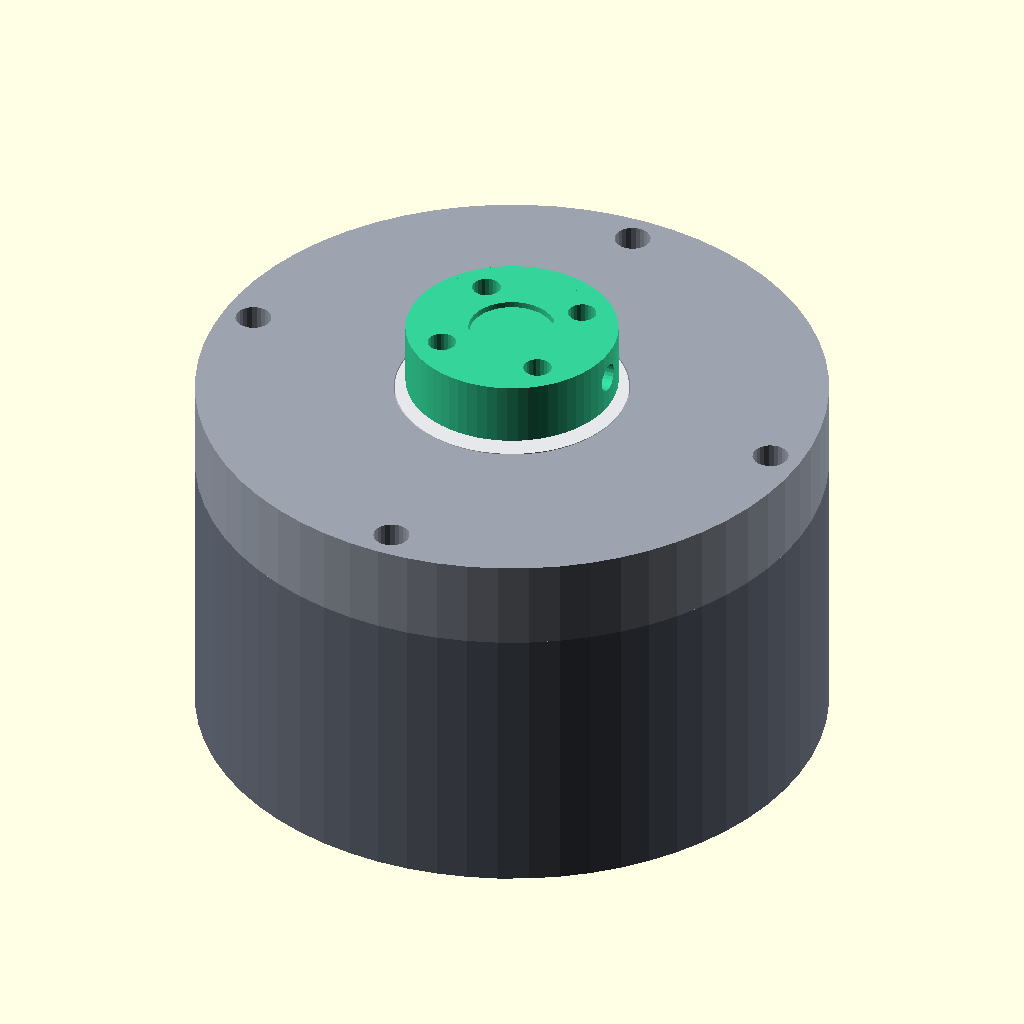
Cell 1: rendered with the file's own defaults.
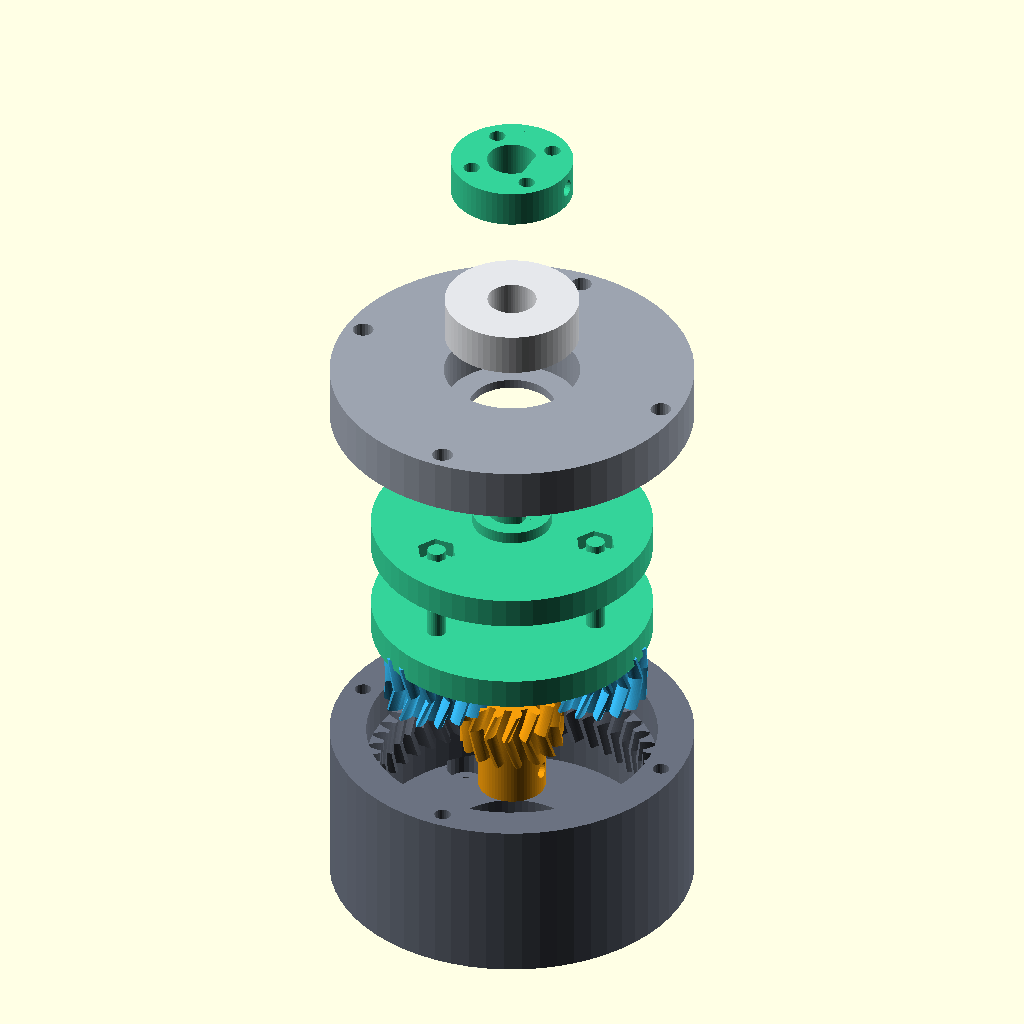
Cell 2: the same model with part = "exploded".
All cells are drawn from the same view direction (rotation 55°, 0°, 25°, orthographic, colour scheme Cornfield), but the view is re-fitted for each cell, so position and scale can differ between cells as well as the parameter.
OpenSCAD source file scad/planet17.scad:
// planet17: single-stage herringbone planetary gearbox for NEMA 17 steppers.
// Ring fixed, sun on the motor shaft, output on the carrier.
// Usage: openscad -D 'part="assembly"' scad/planet17.scad

include <gear.scad>

/* [Gear train] */
sun_teeth = 15;
planet_teeth = 15;
ring_teeth = 45;       // must equal sun_teeth + 2 * planet_teeth
planets = 3;           // (sun_teeth + ring_teeth) / planets must be an integer
module_mm = 1;
helix_angle = 20;
face_width = 10;       // herringbone width of every gear
backlash = 0.25;       // circumferential play per mesh at the pitch circle

/* [Motor and bearing] */
shaft_d = 5;
shaft_flat = 4.5;      // across-flats size of the shaft D cut
                       // shaft must reach z = 21 from the motor face (24 mm shafts do)
pilot_d = 22;          // NEMA 17 pilot boss
screw_square = 31;     // NEMA 17 hole pattern
bearing_od = 22;       // 608
bearing_id = 8;
bearing_w = 7;

/* [Printing] */
fit = 0.2;             // radial clearance for sliding fits
gap = 0.5;             // axial clearance between moving parts

/* [Selection] */
part = "assembly"; // [assembly, exploded, section, housing, cover, sun, planet, carrier_rear, carrier_front, flange, check_clash]
angle = 0;             // sun angle for assembly and check_clash, degrees
hand = 1;              // helix hand of the sun; flip only for the clash test
/* [Hidden] */
// Mutation switches used by scripts/check.sh to prove the clash test can fail.
planet_hand_flip = false;
phase_error = 0;
clash_a = -1;          // check_clash: restrict to one pair of part indices
clash_b = -1;

$fn = 64;

add = 1;
ded = 1.25;
pin_d = 3;
plate_t = 5;
base_t = 5;
cover_t = 1.5 + bearing_w;
r_sun = sun_teeth * module_mm / 2;
r_planet = planet_teeth * module_mm / 2;
r_ring = ring_teeth * module_mm / 2;
orbit = r_sun + r_planet;
ratio = 1 + ring_teeth / sun_teeth;
relief_r = r_ring + ded * module_mm;
out_r = relief_r + 6;
bolt_r = relief_r + 3;

pilot_h = 2;
z_sun_bottom = pilot_h + 0.4;
z_rear = base_t + gap;
z_gears = z_rear + plate_t + gap;
z_front = z_gears + face_width + gap;
z_cover = z_front + plate_t + gap;
z_bearing = z_cover + 1.5;
z_flange = z_bearing + bearing_w;

assert(ring_teeth == sun_teeth + 2 * planet_teeth, "ring_teeth must be sun_teeth + 2 * planet_teeth");
assert((sun_teeth + ring_teeth) % planets == 0, "(sun_teeth + ring_teeth) must be divisible by planets");
assert(planets < 3 || 2 * orbit * sin(180 / planets) > 2 * (r_planet + module_mm) + 0.4,
       "planets would touch each other");

module d_bore(d, flat, h) {
    intersection() {
        cylinder(d = d + 2 * fit / 2, h = h);
        translate([-d, -d, -0.01]) cube([d + flat - d / 2 + 0.15, 2 * d, h + 0.02]);
    }
}

module d_stub(d, flat, h) {
    intersection() {
        cylinder(d = d, h = h);
        translate([-d, -d, -0.01]) cube([d + flat - d / 2, 2 * d, h + 0.02]);
    }
}

function theta(i) = i * 360 / planets;
function carrier_angle(a) = a * sun_teeth / (sun_teeth + ring_teeth);
function planet_spin(i, a) =
    let (c = carrier_angle(a))
    phase_error + 180 - 180 / planet_teeth + theta(i) * (1 + sun_teeth / planet_teeth)
    + c - (a - c) * sun_teeth / planet_teeth;

module sun() {
    difference() {
        union() {
            translate([0, 0, z_gears])
                herringbone(sun_teeth, module_mm, face_width, helix_angle, hand, add, ded, backlash);
            translate([0, 0, z_sun_bottom]) cylinder(d = 11, h = z_gears - z_sun_bottom + 0.01);
        }
        translate([0, 0, z_sun_bottom - 0.1]) d_bore(shaft_d, shaft_flat, z_gears + face_width);
        translate([0, 0, z_sun_bottom + 4]) rotate([0, 90, 0]) cylinder(d = 2.7, h = 8, $fn = 24);
    }
}

module planet() {
    difference() {
        translate([0, 0, z_gears])
            herringbone(planet_teeth, module_mm, face_width, helix_angle, planet_hand_flip ? hand : -hand, add, ded, backlash);
        translate([0, 0, z_gears - 1]) cylinder(d = pin_d + 2 * fit, h = face_width + 2, $fn = 32);
    }
}

module ring_cavity() {
    psi = planet_teeth % 2 == 0 ? 180 / ring_teeth : 0;
    translate([0, 0, z_gears]) rotate(psi)
        herringbone(ring_teeth, module_mm, face_width, helix_angle, -hand, ded, add, -backlash, 14);
}

module housing() {
    difference() {
        cylinder(r = out_r, h = z_cover);
        translate([0, 0, -1]) cylinder(d = pilot_d + 0.4, h = base_t + 2);
        translate([0, 0, base_t]) cylinder(r = relief_r, h = z_gears - base_t + 0.01);
        translate([0, 0, z_gears + face_width - 0.01]) cylinder(r = relief_r, h = z_cover);
        translate([0, 0, 0]) ring_cavity();
        for (sx = [-1, 1], sy = [-1, 1])
            translate([sx * screw_square / 2, sy * screw_square / 2, -1]) {
                cylinder(d = 3.4, h = base_t + 2, $fn = 24);
                translate([0, 0, 1 + base_t - 3.2]) cylinder(d = 6.4, h = 4, $fn = 24);
            }
        for (k = [0 : 3])
            rotate(k * 90) translate([bolt_r, 0, z_cover - 12]) cylinder(d = 2.7, h = 13, $fn = 24);
    }
}

module cover() {
    difference() {
        translate([0, 0, z_cover]) cylinder(r = out_r, h = cover_t);
        translate([0, 0, z_cover - 1]) cylinder(d = 14, h = cover_t + 2);
        translate([0, 0, z_bearing]) cylinder(d = bearing_od + 2 * fit / 2, h = cover_t);
        for (k = [0 : 3])
            rotate(k * 90) translate([bolt_r, 0, z_cover - 1]) cylinder(d = 3.4, h = cover_t + 2, $fn = 24);
    }
}

module plate_r() {
    r = relief_r - 0.75;
    difference() {
        translate([0, 0, z_rear]) cylinder(r = r, h = plate_t);
        translate([0, 0, z_rear - 1]) cylinder(d = 11 + 2 * fit + 1, h = plate_t + 2);
        for (i = [0 : planets - 1])
            rotate(theta(i)) translate([orbit, 0, z_rear - 1]) {
                cylinder(d = pin_d + 0.1, h = plate_t + 2, $fn = 24);
                cylinder(d = 6, h = 1 + 3.2, $fn = 24);
            }
    }
}

module plate_f() {
    r = relief_r - 0.75;
    top = z_front + plate_t;
    difference() {
        union() {
            translate([0, 0, z_front]) cylinder(r = r, h = plate_t);
            cylinder(d = 13, h = 0.01);
            translate([0, 0, top - 0.01]) cylinder(d = 13, h = z_bearing - top + 0.01);
            translate([0, 0, z_bearing - 0.01]) d_stub(bearing_id, 7, z_flange + 6.3 - z_bearing + 0.01);
        }
        translate([0, 0, z_front - 1]) cylinder(d = 6.6, h = 1 + 3.5);
        for (i = [0 : planets - 1])
            rotate(theta(i)) translate([orbit, 0, z_front - 1]) {
                cylinder(d = pin_d + 0.1, h = plate_t + 2, $fn = 24);
                translate([0, 0, 1 + plate_t - 2.6]) cylinder(d = 6.6, h = 3, $fn = 6);
            }
    }
}

module flange() {
    difference() {
        union() {
            translate([0, 0, z_flange]) cylinder(d = 10, h = 1);
            translate([0, 0, z_flange + 0.8]) cylinder(d = 20, h = 6);
        }
        translate([0, 0, z_flange - 1]) d_bore(bearing_id, 7, 10);
        translate([0, 0, z_flange + 4]) rotate([0, 90, 0]) cylinder(d = 2.7, h = 12, $fn = 24);
        for (k = [0 : 3])
            rotate(45 + k * 90) translate([7, 0, z_flange + 1]) cylinder(d = 2.7, h = 7, $fn = 24);
    }
}

module pins() {
    for (i = [0 : planets - 1])
        rotate(theta(i)) translate([orbit, 0, z_rear + 3.2]) cylinder(d = pin_d, h = 18, $fn = 24);
}

module bearing() {
    translate([0, 0, z_bearing]) difference() {
        cylinder(d = bearing_od, h = bearing_w);
        translate([0, 0, -1]) cylinder(d = bearing_id, h = bearing_w + 2);
    }
}

module carrier(c, lift = 0) {
    rotate(c) {
        translate([0, 0, 3 * lift]) { plate_r(); plate_f(); pins(); }
        translate([0, 0, 7 * lift]) flange();
    }
}

module gearbox(a = 0, lift = 0) {
    c = carrier_angle(a);
    color("#6b7280") housing();
    color("#9ca3af") translate([0, 0, 4.5 * lift]) cover();
    color("#f59e0b") translate([0, 0, lift]) rotate(a) sun();
    for (i = [0 : planets - 1])
        color("#38bdf8") translate([0, 0, 2 * lift])
            rotate(theta(i) + c) translate([orbit, 0, 0]) rotate(planet_spin(i, a) - theta(i) - c) planet();
    color("#34d399") carrier(c, lift);
    color("#e5e7eb") translate([0, 0, 5.5 * lift]) bearing();
}

module clash_pair(i, j, a) {
    c = carrier_angle(a);
    intersection() { pose(i, a, c); pose(j, a, c); }
}

// 0 housing, 1 cover, 2 sun, 3 carrier rear, 4 carrier front, 5 flange, 6.. planets
module pose(k, a, c) {
    if (k == 0) housing();
    else if (k == 1) cover();
    else if (k == 2) rotate(a) sun();
    else if (k == 3) rotate(c) plate_r();
    else if (k == 4) rotate(c) plate_f();
    else if (k == 5) rotate(c) flange();
    else let (i = k - 6) rotate(theta(i) + c) translate([orbit, 0, 0]) rotate(planet_spin(i, a) - theta(i) - c) planet();
}

module check_clash(a) {
    n = 6 + planets;
    union() {
        for (i = [0 : n - 2], j = [i + 1 : n - 1])
            if (!(i <= 1 && j <= 1) && (clash_a < 0 || (i == clash_a && j == clash_b)))
                clash_pair(i, j, a);
    }
}

module section() {
    difference() {
        gearbox(angle);
        translate([-100, -200, -10]) cube([200, 200, 200]);
    }
}

module print_pose(z0, flip = false) {
    if (flip) translate([0, 0, 0]) mirror([0, 0, 1]) translate([0, 0, -z0]) children();
    else translate([0, 0, -z0]) children();
}

if (part == "assembly") gearbox(angle);
else if (part == "exploded") gearbox(angle, 14);
else if (part == "section") section();
else if (part == "housing") housing();
else if (part == "cover") print_pose(z_cover) cover();
else if (part == "sun") print_pose(z_sun_bottom) sun();
else if (part == "planet") print_pose(z_gears) planet();
else if (part == "carrier_rear") print_pose(z_rear) plate_r();
else if (part == "carrier_front") print_pose(z_front) plate_f();
else if (part == "flange") print_pose(z_flange + 6.8, true) flange();
else if (part == "check_clash") check_clash(angle);
Parameter table extracted from the source (name, type, default, range or options):
sun_teeth: number, default 15
planet_teeth: number, default 15
ring_teeth: number, default 45
planets: number, default 3
module_mm: number, default 1
helix_angle: number, default 20
face_width: number, default 10
backlash: number, default 0.25
shaft_d: number, default 5
shaft_flat: number, default 4.5
pilot_d: number, default 22
screw_square: number, default 31
bearing_od: number, default 22
bearing_id: number, default 8
bearing_w: number, default 7
fit: number, default 0.2
gap: number, default 0.5
part: string, default "assembly", options "assembly", "exploded", "section", "housing", "cover", "sun", "planet", "carrier_rear", "carrier_front", "flange", "check_clash"
angle: number, default 0
hand: number, default 1
